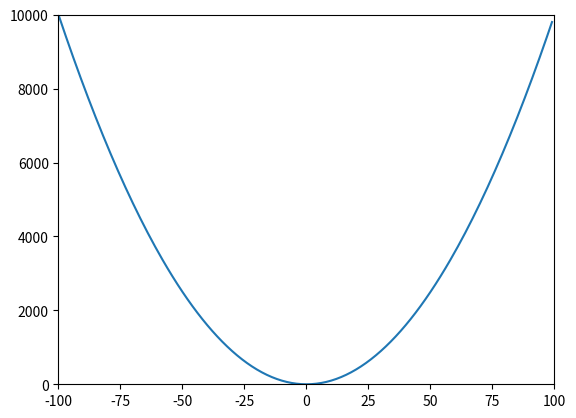

Write Python code to recreate this figure.
import matplotlib.pyplot as plot

def f(x):
    return x*x

xs = list(range(-100, 100))
ys = []

for x in xs:
    ys.append(f(x))

plot.plot(xs, ys)
plot.axis([-100, 100, 0, 10000])

plot.show()
